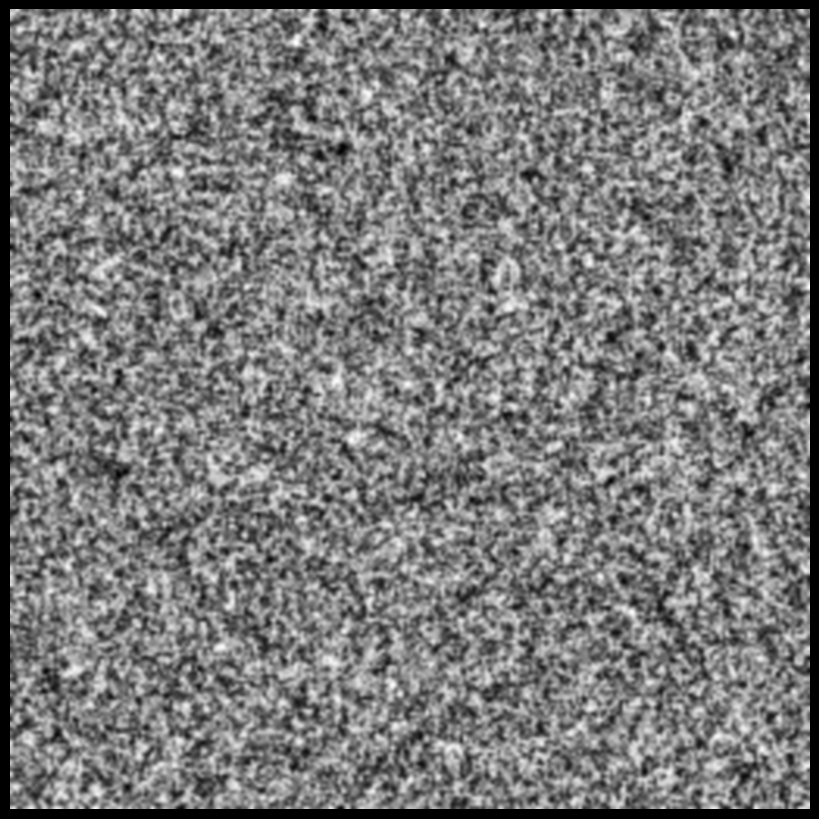

Write Python code to recreate this figure.
import numpy as np
import matplotlib.pyplot as plt
import matplotlib.animation as animation
from scipy.signal import convolve2d

# --- CONFIGURATION ---
GRID_SIZE = 256
INTERVAL = 30  

def initialize_universe(size):
    return np.random.uniform(-1, 1, size=(size, size))

def update(frame, img, grid, kernel):
    # --- PHASE 1: THE ACTIVE VOID (Boundary Condition) ---
    # Pad grid to create the "Thermal Bath" outside
    padded_grid = np.pad(grid, pad_width=1, mode='constant', constant_values=0)
    
    # Generate Analog Noise Halo (-1 to 1)
    noise_halo = np.random.uniform(-1, 1, size=padded_grid.shape)
    
    # Inject Noise into the boundary ring
    padded_grid[0, :] = noise_halo[0, :]   
    padded_grid[-1, :] = noise_halo[-1, :] 
    padded_grid[:, 0] = noise_halo[:, 0]   
    padded_grid[:, -1] = noise_halo[:, -1] 
    
    # --- PHASE 2: NEIGHBOR CALCULATION ---
    # Von Neumann (4 Neighbors)
    neighbor_sum = convolve2d(padded_grid, kernel, mode='valid')
    neighbor_avg = neighbor_sum / 4.0
    
    # --- PHASE 3: THE LOGIC OF NECESSITY ---
    # The Void proposes a new value (Internal Fluctuation)
    fluctuation = np.random.uniform(-1, 1, size=grid.shape)
    
    # 1. Internal Mix (The Foundation)
    internal_mix = (grid + fluctuation) / 2.0
    
    # 2. The Vacuum Gap (Uncertainty)
    # How much space is left for the neighbors to fill?
    uncertainty_gap = 1.0 - np.abs(internal_mix)
    
    # 3. Geometric Infilling
    # Neighbors fill the gap, scaled by sqrt(2) for distance decay
    neighbor_influence = (neighbor_avg * uncertainty_gap) / np.sqrt(2)
    
    new_state = internal_mix + neighbor_influence
    
    # --- CLAMPING ---
    np.copyto(grid, np.clip(new_state, -1, 1))
    
    # Update Visuals
    img.set_data(grid)
    return img,

def run_simulation():
    # KERNEL: Von Neumann (4 Neighbors)
    kernel = np.array([[0, 1, 0], 
                       [1, 0, 1], 
                       [0, 1, 0]])
    
    grid = initialize_universe(GRID_SIZE)
    
    print(f"--- ANALOG FIELD THEORY ---")
    print(f"Logic: Vacuum Infilling / Geometric Resistance")
    
    fig, ax = plt.subplots(figsize=(8, 8), facecolor='black')
    ax.axis('off')
    fig.subplots_adjust(left=0, bottom=0, right=1, top=1)
    
    # High Contrast Grayscale (-0.8 to 0.8) to emphasize structure
    img = ax.imshow(grid, cmap='gray', interpolation='bicubic', vmin=-0.8, vmax=0.8)
    
    ani = animation.FuncAnimation(
        fig, update, fargs=(img, grid, kernel),
        interval=INTERVAL, blit=True
    )
    plt.show()

if __name__ == "__main__":
    run_simulation()
